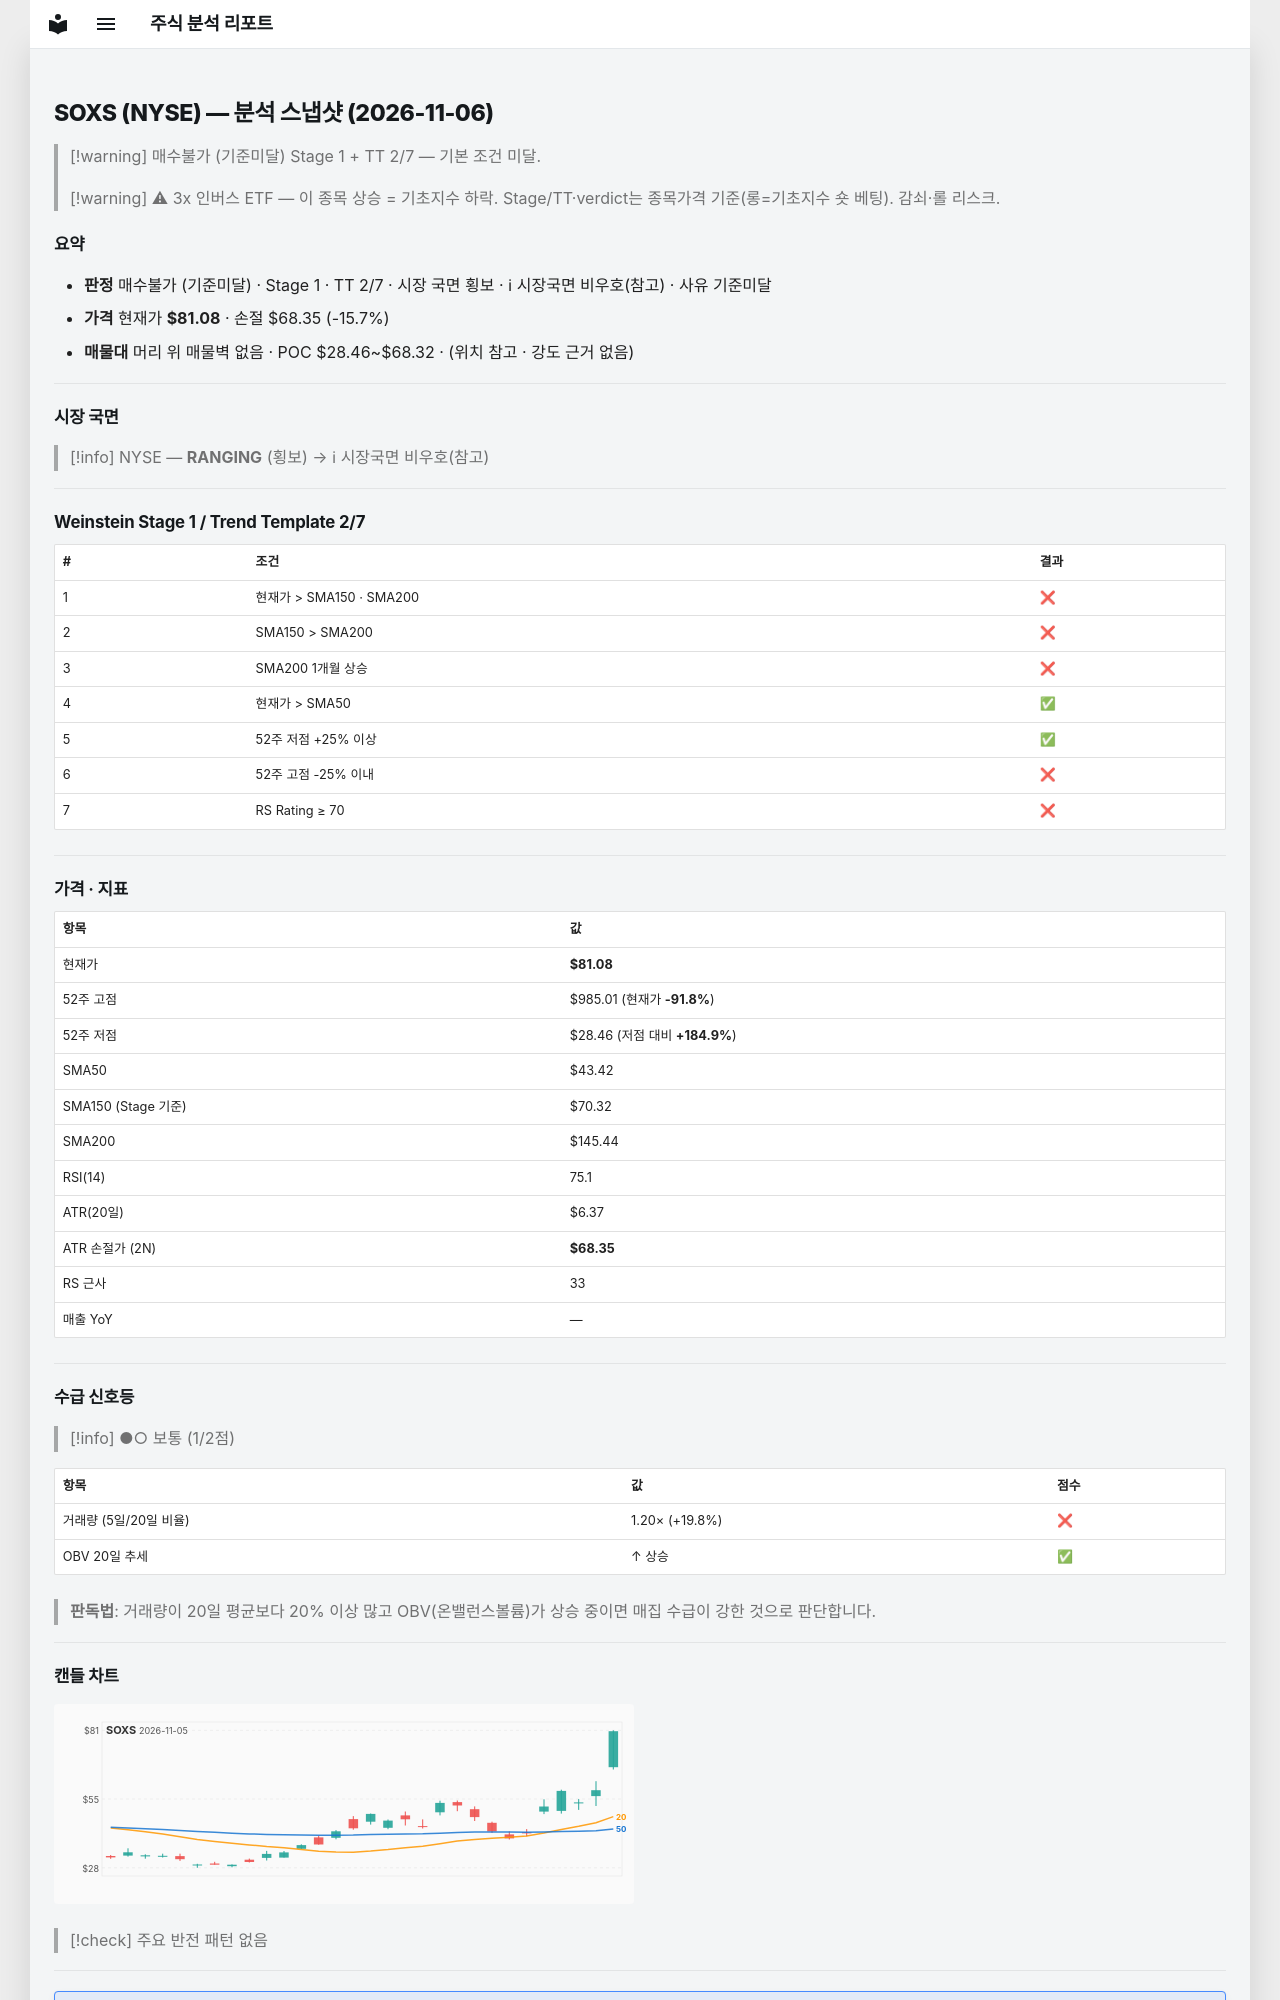

repository: soloandco/stock-reports · page: snapshots/SOXS-2026-11-06/index.html · generator: mkdocs

---
type: analysis-snapshot
title: SOXS 분석 스냅샷
ticker: SOXS
market: NYSE
created: 2026-11-06
updated: 2026-11-06
bar-date: 2026-11-05
verdict: 매수불가
verdict-reason: 기준미달
real-rr: 31.79
sma50-gap-pct: 86.7
weekly-position: 저항대아래
weekly-overhead-price: 485.80
weekly-overhead-pct: 499.2
stage: 1
trend-template-score: 2
tt-max: 7
ma-set: sma-50-150-200
price: 81.08000183105469
stop-price: 68.34859312527458
market-regime: RANGING
supply-demand-score: 1/2
supply-demand-label: 보통
status: tracking
tags:
  - stock-agent
  - watchlist
  - SOXS
  - analysis
related:
  - "[[analysis-template]]"
---

# SOXS (NYSE) — 분석 스냅샷 (2026-11-06)

> [!warning] 매수불가 (기준미달)
> Stage 1 + TT 2/7 — 기본 조건 미달.

> [!warning] ⚠ 3x 인버스 ETF — 이 종목 상승 = 기초지수 하락. Stage/TT·verdict는 종목가격 기준(롱=기초지수 숏 베팅). 감쇠·롤 리스크.

## 요약

- **판정** 매수불가 (기준미달) · Stage 1 · TT 2/7 · 시장 국면 횡보 · ℹ 시장국면 비우호(참고) · 사유 기준미달
- **가격** 현재가 **$81.08** · 손절 $68.35 (-15.7%)
- **매물대** 머리 위 매물벽 없음 · POC $28.46~$68.32 · (위치 참고 · 강도 근거 없음)

---

## 시장 국면

> [!info] NYSE — **RANGING** (횡보) → ℹ 시장국면 비우호(참고)

---

## Weinstein Stage 1 / Trend Template 2/7

| # | 조건 | 결과 |
|---|------|------|
| 1 | 현재가 > SMA150 · SMA200 | ❌ |
| 2 | SMA150 > SMA200 | ❌ |
| 3 | SMA200 1개월 상승 | ❌ |
| 4 | 현재가 > SMA50 | ✅ |
| 5 | 52주 저점 +25% 이상 | ✅ |
| 6 | 52주 고점 -25% 이내 | ❌ |
| 7 | RS Rating ≥ 70 | ❌ |

---

## 가격 · 지표

| 항목 | 값 |
|------|---|
| 현재가 | **$81.08** |
| 52주 고점 | $985.01 (현재가 **-91.8%**) |
| 52주 저점 | $28.46 (저점 대비 **+184.9%**) |
| SMA50 | $43.42 |
| SMA150 (Stage 기준) | $70.32 |
| SMA200 | $145.44 |
| RSI(14) | 75.1 |
| ATR(20일) | $6.37 |
| ATR 손절가 (2N) | **$68.35** |
| RS 근사 | 33 |
| 매출 YoY | — |

---
## 수급 신호등

> [!info] ●○ 보통 (1/2점)

| 항목 | 값 | 점수 |
|------|------|------|
| 거래량 (5일/20일 비율) | 1.20× (+19.8%) | ❌ |
| OBV 20일 추세 | ↑ 상승 | ✅ |

> **판독법**: 거래량이 20일 평균보다 20% 이상 많고 OBV(온밸런스볼륨)가 상승 중이면 매집 수급이 강한 것으로 판단합니다.

---
